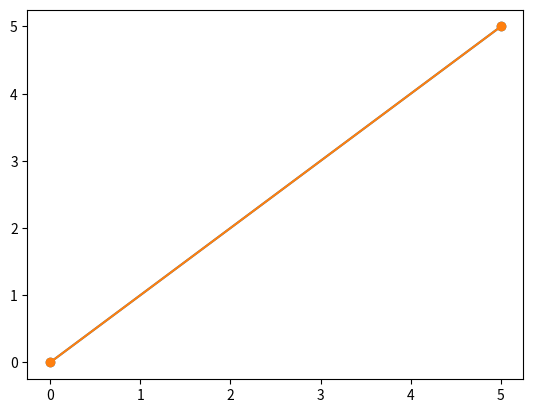
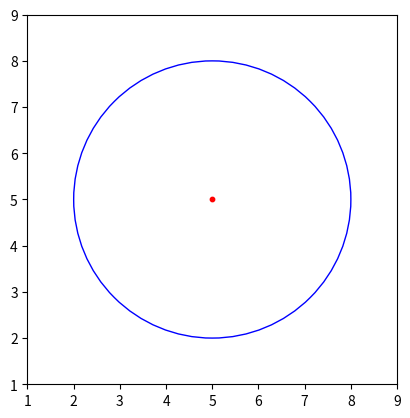

These figures' Python source, in order:
import math
import matplotlib.pyplot as plt

class Punto:
    def __init__(self, x: float, y: float):
        self.x = x
        self.y = y

    def coord_cartesianas(self):
        return (self.x, self.y)
        
    def coord_polares(self):
        r = math.sqrt(self.x ** 2 + self.y ** 2)
        theta = math.atan2(self.y, self.x)
        return (r, theta)
    
    def __str__(self):
        return f"Punto {self.x}, {self.y}"
    

class Linea:
    def __init__(self, p1: Punto, p2: Punto):
        self.p1 = p1
        self.p2 = p2

    def __str__(self):
        return f"Linea desde {self.p1} hasta {self.p2}"
    
    def dibujeLinea(self):
        plt.plot([self.p1, self.p2], [self.p1, self.p2], marker='o', linestyle='-')
        plt.show()

class Circulo:
    def __init__(self, c: Punto, r: float):
        self.centro = c
        self.radio = r

    def __str__(self):
        return f"Circulo con centro {self.centro} y radio de {self.radio}"
    
    def dibujaCirculo(self):
        centro = (self.centro.x, self.centro.y)
        radio = self.radio
        
        fig, ax = plt.subplots()
        
        circulo = plt.Circle(centro, radio, color='b', fill=False)
        
        ax.add_patch(circulo)

        ax.scatter(self.centro.x, self.centro.y, color='r', s=10, label="Centro")

        ax.set_xlim(centro[0] - radio - 1, centro[0] + radio + 1)
        ax.set_ylim(centro[1] - radio - 1, centro[1] + radio + 1)

        ax.set_aspect('equal')

        plt.show()

#Salida Punto
p1 = (0,0)
p2 = (5,5)
linea = Linea(p1,p2)
print(linea)
linea.dibujeLinea()

#Salida Circulo
p = Punto(5,5)
circulo = Circulo(p, 3)
print(circulo)
circulo.dibujaCirculo()   